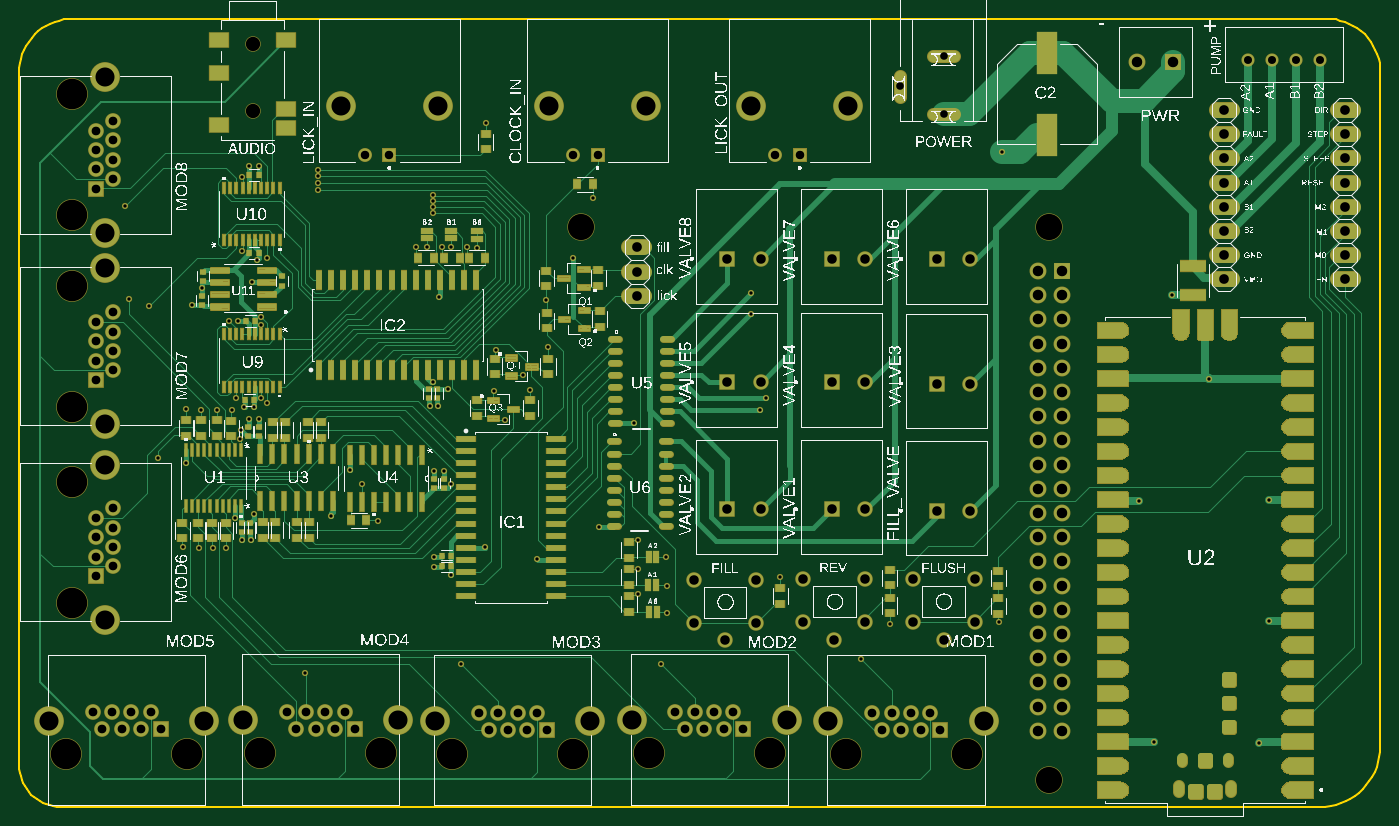
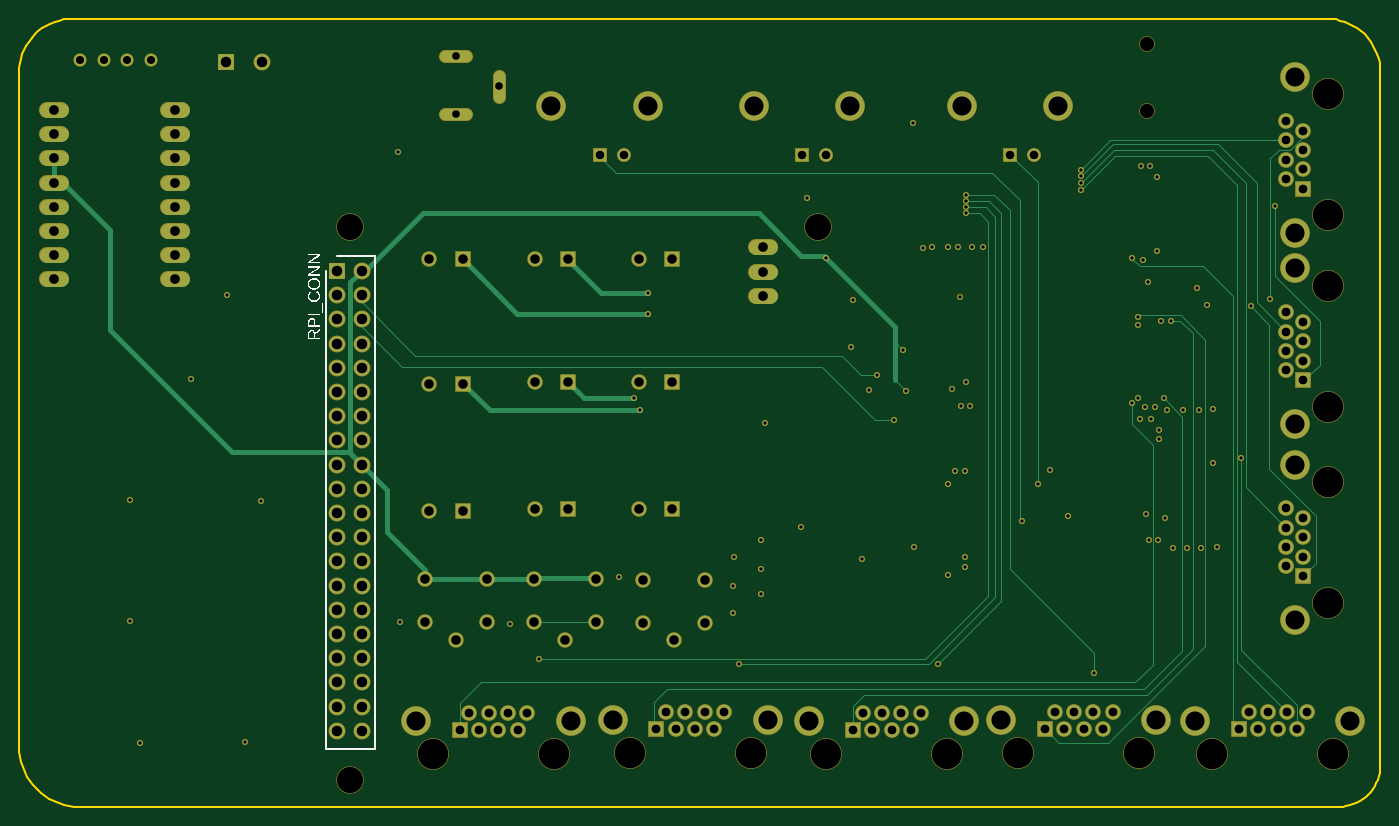
Circuit board: 9 layer files. Board 142.9 x 82.7 mm.
- bottom_copper: copper_bottom_l4.gbr (11690 bytes)
- top_copper: copper_top_l1.gbr (87563 bytes)
- drill: drill_1_16.xln (4593 bytes)
- outline: profile.gbr (1585 bytes)
- bottom_silk: silkscreen_bottom.gbr (10641 bytes)
- top_silk: silkscreen_top.gbr (424951 bytes)
- bottom_mask: soldermask_bottom.gbr (7392 bytes)
- top_mask: soldermask_top.gbr (35795 bytes)
- paste: solderpaste_top.gbr (29422 bytes)

=== bottom_copper: copper_bottom_l4.gbr (11690 bytes, source omitted) ===
=== top_copper: copper_top_l1.gbr (87563 bytes, source omitted) ===
=== drill: drill_1_16.xln ===
M48
;GenerationSoftware,Autodesk,EAGLE,9.7.0*%
;CreationDate,2025-02-16T04:01:30Z*%
FMAT,2
ICI,OFF
METRIC,TZ,000.000
T12C0.350
T11C0.800
T10C0.840
T9C0.890
T8C0.914
T7C1.000
T6C1.016
T5C1.100
T4C1.500
T3C2.000
T2C2.750
T1C3.200
%
G90
M71
T1
X87221Y7140
X99921Y7140
X66570Y7190
X79270Y7190
X6022Y63650
X6022Y76350
X6022Y43584
X6022Y56284
X6022Y23010
X6022Y35710
X18118Y7170
X5418Y7170
X38480Y7213
X25780Y7213
X58646Y7140
X45946Y7140
T2
X108585Y4445
X59485Y62477
X108585Y62445
T3
X60446Y10599
X44146Y10599
X40280Y10672
X23980Y10672
X9481Y78150
X9481Y61850
X64770Y10649
X81070Y10649
X85421Y10599
X101721Y10599
X77320Y75110
X87480Y75110
X34267Y75110
X44427Y75110
X9481Y58084
X9481Y41784
X9481Y21210
X56111Y75110
X66271Y75110
X9481Y37510
X19918Y10629
X3618Y10629
T4
X24996Y74641
X24996Y81641
T5
X107415Y40043
X109955Y40043
X107415Y42583
X109955Y42583
X107415Y45123
X109955Y45123
X107415Y47663
X109955Y47663
X107415Y50203
X109955Y50203
X107415Y52743
X109955Y52743
X107415Y55283
X109955Y55283
X107415Y57823
X109955Y57823
X117833Y79809
X121643Y79809
X107415Y9563
X107415Y37503
X109955Y34963
X107415Y34963
X109955Y32423
X107415Y32423
X109955Y29883
X107415Y29883
X109955Y27343
X107415Y27343
X109955Y24803
X107415Y24803
X109955Y22263
X107415Y22263
X109955Y19723
X107415Y19723
X109955Y17183
X107415Y17183
X109955Y14643
X107415Y14643
X109955Y12103
X107415Y12103
X109955Y9563
X109955Y37503
T6
X139677Y72189
X65301Y57752
X139677Y69649
X139677Y67109
X139677Y64569
X139677Y62029
X139677Y59489
X139677Y56949
X65301Y60292
X65301Y55212
X139677Y74729
X126977Y56949
X126977Y74729
X126977Y72189
X126977Y69649
X126977Y67109
X126977Y64569
X126977Y62029
X126977Y59489
T7
X100299Y59090
X96799Y59090
X85750Y32801
X89250Y59090
X74828Y59090
X78328Y59090
X78328Y46136
X89250Y32801
X74828Y46136
X94265Y25470
X100765Y25470
X100765Y20970
X94265Y20970
X97515Y19120
X82810Y25458
X89310Y25458
X89310Y20958
X82810Y20958
X86060Y19108
X71326Y25409
X77826Y25409
X77826Y20909
X71326Y20909
X74576Y19059
X96799Y32674
X100299Y32674
X89250Y46136
X85750Y46136
X100299Y46009
X96799Y46009
X78328Y32801
X74828Y32801
X85750Y59090
T8
X95095Y9680
X10340Y53490
X10340Y51458
X10340Y49426
X10340Y47394
X8562Y52474
X8562Y50442
X8562Y48410
X8562Y46378
X8562Y27836
X8562Y29868
X10340Y73556
X10340Y71524
X8562Y31900
X10340Y26820
X10340Y69492
X10340Y67460
X90015Y11458
X92047Y11458
X94079Y11458
X96111Y11458
X91031Y9680
X93063Y9680
X8562Y25804
X97127Y9680
X8562Y72540
X8562Y70508
X69364Y11508
X71396Y11508
X73428Y11508
X75460Y11508
X70380Y9730
X72412Y9730
X74444Y9730
X76476Y9730
X8562Y68476
X8562Y66444
X48740Y11458
X50772Y11458
X52804Y11458
X54836Y11458
X49756Y9680
X51788Y9680
X53820Y9680
X55852Y9680
X10340Y28852
X10340Y30884
X28574Y11531
X30606Y11531
X32638Y11531
X34670Y11531
X29590Y9753
X31622Y9753
X33654Y9753
X35686Y9753
X10340Y32916
X15324Y9710
X8212Y11488
X10244Y11488
X12276Y11488
X14308Y11488
X9228Y9710
X11260Y9710
X13292Y9710
T9
X39347Y70030
X61191Y70030
X58651Y70030
X36807Y70030
X82400Y70030
X79860Y70030
T10
X136987Y79987
X131987Y79987
X134487Y79987
X129487Y79987
T11
G00X98641Y74337
M15
G01X96441Y74337
M16
X97541Y74337
G00X92941Y76087
M15
G01X92941Y78287
M16
X92941Y77187
G00X96441Y80437
M15
G01X98641Y80437
M16
X97541Y80437
T12
G05
X11557Y64601
X14097Y54102
X26506Y59231
X22479Y52578
X25919Y52970
X23241Y44450
X26535Y44011
X38100Y31623
X53365Y46888
X51511Y42189
X36449Y35433
X58623Y59163
X50292Y45212
X50546Y49530
X77343Y55499
X77343Y53340
X31877Y67818
X31880Y68473
X31877Y67056
X43945Y65182
X46888Y16561
X31877Y66294
X43945Y64530
X67843Y16561
X30505Y15672
X43942Y65837
X43945Y63878
X88798Y17069
X12065Y54864
X15061Y38227
X56007Y49886
X55804Y54762
X45455Y45466
X54127Y45290
X54864Y27559
X44577Y55118
X45847Y35433
X45847Y25908
X25146Y43561
X18669Y54229
X24638Y68834
X25089Y32340
X43307Y60325
X45847Y60325
X23721Y41120
X68478Y21971
X68478Y24765
X68377Y27762
X48514Y60198
X25667Y42329
X24562Y42316
X23859Y29591
X24790Y29591
X19313Y28702
X19567Y43231
X131674Y21057
X18034Y37719
X23717Y40227
X61341Y30988
X33247Y32131
X60706Y65532
X49530Y73406
X43942Y46135
X43561Y43688
X44450Y43688
X49403Y28829
X44069Y26797
X44069Y27813
X25908Y44450
X25400Y58928
X24130Y43561
X23876Y67691
X25654Y68834
X23495Y52578
X25919Y52197
X23876Y59944
X22860Y43180
X21209Y43180
X18034Y43307
X23114Y31877
X35179Y36957
X22225Y28702
X20828Y28702
X17653Y28829
X47498Y60325
X44831Y60325
X42164Y60325
X65481Y23935
X45085Y36830
X44069Y36830
X19685Y56007
X24892Y56642
X65481Y29591
X65481Y26518
X80366Y25654
X131699Y33782
X125349Y46515
X117983Y33688
X91852Y20813
X65034Y41828
X119611Y8435
X130660Y8308
X103358Y20940
X121516Y55298
X78867Y44450
X78232Y43180
X103609Y70284
M30
=== outline: profile.gbr ===
G04 EAGLE Gerber RS-274X export*
G75*
%MOMM*%
%FSLAX34Y34*%
%LPD*%
%IN*%
%IPPOS*%
%AMOC8*
5,1,8,0,0,1.08239X$1,22.5*%
G01*
G04 Define Apertures*
%ADD10C,0.254000*%
D10*
X4850Y59130D02*
X5015Y55351D01*
X5509Y51601D01*
X6327Y47908D01*
X7465Y44300D01*
X8913Y40806D01*
X10659Y37450D01*
X12692Y34260D01*
X14994Y31259D01*
X17550Y28470D01*
X20339Y25914D01*
X23340Y23612D01*
X26530Y21579D01*
X29886Y19833D01*
X33380Y18385D01*
X36988Y17247D01*
X40681Y16429D01*
X44431Y15935D01*
X48210Y15770D01*
X1370301Y15770D01*
X1375818Y16011D01*
X1381293Y16732D01*
X1386684Y17927D01*
X1391950Y19587D01*
X1397052Y21701D01*
X1401950Y24251D01*
X1406608Y27218D01*
X1410989Y30579D01*
X1415060Y34310D01*
X1418791Y38381D01*
X1422152Y42762D01*
X1425120Y47420D01*
X1427669Y52318D01*
X1429783Y57420D01*
X1431443Y62686D01*
X1432638Y68077D01*
X1433359Y73552D01*
X1433600Y79069D01*
X1433600Y786518D01*
X1433385Y791445D01*
X1432741Y796335D01*
X1431674Y801150D01*
X1430191Y805853D01*
X1428303Y810410D01*
X1426026Y814784D01*
X1423376Y818943D01*
X1420374Y822856D01*
X1417042Y826492D01*
X1413406Y829824D01*
X1409493Y832826D01*
X1405334Y835476D01*
X1400960Y837753D01*
X1396403Y839641D01*
X1391700Y841124D01*
X1386885Y842191D01*
X1381995Y842835D01*
X1377068Y843050D01*
X61382Y843050D01*
X56455Y842835D01*
X51565Y842191D01*
X46750Y841124D01*
X42047Y839641D01*
X37491Y837753D01*
X33116Y835476D01*
X28957Y832826D01*
X25044Y829824D01*
X21408Y826492D01*
X18076Y822856D01*
X15074Y818943D01*
X12424Y814784D01*
X10147Y810410D01*
X8259Y805853D01*
X6776Y801150D01*
X5709Y796335D01*
X5065Y791445D01*
X4850Y786518D01*
X4850Y59130D01*
M02*

=== bottom_silk: silkscreen_bottom.gbr (10641 bytes, source omitted) ===
=== top_silk: silkscreen_top.gbr (424951 bytes, source omitted) ===
=== bottom_mask: soldermask_bottom.gbr (7392 bytes, source omitted) ===
=== top_mask: soldermask_top.gbr (35795 bytes, source omitted) ===
=== paste: solderpaste_top.gbr (29422 bytes, source omitted) ===
